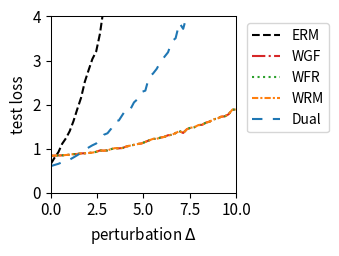

The script that saved this image:
import numpy as np
import matplotlib.pyplot as plt
from scipy.optimize import minimize
from scipy.special import logsumexp

# --- 1. 实验设置与参数定义 ---
# 定义问题的维度
DIM_M = 10  # 矩阵 A 的行数
DIM_N = 10  # 矩阵 A 的列数 (theta 的维度)

# 定义训练/测试样本数量
N_TRAIN_SAMPLES = 20
N_TEST_SAMPLES = 1000

# 定义分布偏移的扰动范围
DELTA_MIN = 0.0
DELTA_MAX = 10.0
DELTA_STEPS = 50

# --- DRO 算法超参数 ---
N_EPOCHS = 50 # 外部优化的迭代轮数
LEARNING_RATE = 0.01 # 外部优化 theta 的学习率
LAMBDA_VAL = 0.1 # 正则化参数 lambda
EPSILON = 0.1 # 熵正则化参数 epsilon
GRAD_CLIP_THRESHOLD = 100.0 # 梯度裁剪阈值，防止梯度爆炸

# RGO (算法2) 特定参数
RGO_SMOOTHNESS_L = 0.5 # 假设的损失函数平滑度 L (需满足 LAMBDA_VAL > L/2)

# WGF (算法3), WFR (算法4), WRM 特定参数
K_INNER_STEPS = 100  # 内部循环迭代次数 K (现在作为基准次数)
INNER_STEP_SIZE = 0.1 # 内部循环步长 eta
WFR_WEIGHT_STEP_SIZE = 0.8 # WFR 中权重更新的步长

# WGF, WFR, RGO 特定参数
M_PARTICLES = 5 # 使用的粒子(样本)数量

# Dual 方法特定参数
SINKHORN_SAMPLE_LEVEL = 4 # Dual 方法的蒙特卡洛采样级别

# --- 2. 生成固定的问题实例 ---
np.random.seed(219)
A0 = np.random.randn(DIM_M, DIM_N)
A1 = np.random.randn(DIM_M, DIM_N)
b = np.random.randn(DIM_M)

# --- 3. 数据生成函数 ---
def generate_training_data(n_samples):
    return np.random.uniform(-0.5, 0.5, n_samples)

def generate_test_data(n_samples, delta):
    lower_bound = -0.5 * (1 + delta)
    upper_bound = 0.5 * (1 + delta)
    return np.random.uniform(lower_bound, upper_bound, n_samples)

# --- 4. 核心函数定义 (Vectorized) ---
def loss_function(theta, z):
    """ 计算单个样本或一批样本 z 的损失 f_theta(z) """
    z = np.atleast_1d(z)
    # A_z shape: (num_z, DIM_M, DIM_N)
    A_z = A0[np.newaxis, :, :] + z[:, np.newaxis, np.newaxis] * A1[np.newaxis, :, :]
    # residual shape: (num_z, DIM_M)
    residual = A_z @ theta - b[np.newaxis, :]
    # loss shape: (num_z,)
    loss = np.sum(residual**2, axis=1) / DIM_M
    return loss.squeeze()

def loss_grad_theta(theta, z):
    """ 计算损失函数关于 theta 的梯度 nabla_theta f_theta(z) for one or a batch of z """
    z = np.atleast_1d(z)
    # A_z shape: (num_z, DIM_M, DIM_N)
    A_z = A0[np.newaxis, :, :] + z[:, np.newaxis, np.newaxis] * A1[np.newaxis, :, :]
    # residual shape: (num_z, DIM_M)
    residual = A_z @ theta - b[np.newaxis, :]
    # grad shape: (num_z, DIM_N)
    grad = 2 * (A_z.transpose(0, 2, 1) @ residual[:, :, np.newaxis]).squeeze(axis=2)
    return grad.squeeze()

def loss_grad_z(theta, z):
    """ 计算损失函数关于 z 的梯度 nabla_z f_theta(z) for one or a batch of z """
    z = np.atleast_1d(z)
    # A_z shape: (num_z, DIM_M, DIM_N)
    A_z = A0[np.newaxis, :, :] + z[:, np.newaxis, np.newaxis] * A1[np.newaxis, :, :]
    # residual shape: (num_z, DIM_M)
    residual = A_z @ theta - b[np.newaxis, :]
    # grad_A_z is A1 @ theta, shape: (DIM_M,)
    grad_A_z = A1 @ theta
    # grad shape: (num_z,)
    grad = 2 * np.sum(residual * grad_A_z[np.newaxis, :], axis=1)
    return grad.squeeze()

# --- 5. ERM (经验风险最小化) 实现 ---
def erm_objective_function(theta, xi_samples):
    """ 计算 ERM 的目标函数值（平均损失）"""
    return np.mean(loss_function(theta, xi_samples))

def solve_erm(xi_train_samples):
    """ 使用优化器求解 ERM 问题 """
    initial_theta = np.zeros(DIM_N)
    result = minimize(
        erm_objective_function, initial_theta, args=(xi_train_samples,), method='BFGS')
    if not result.success:
        print("警告: ERM 优化过程可能未收敛。")
    return result.x

# --- 6. RGO (算法2) 实现 (Vectorized) ---
def solve_rgo(xi_train_samples):
    """ 使用 RGO 算法求解 Sinkhorn DRO """
    theta = np.zeros(DIM_N)
    num_train = len(xi_train_samples)
    
    def rgo_inner_objective(z, xi, current_theta):
        l = loss_function(current_theta, z.flatten()).reshape(z.shape)
        penalty = (z - xi)**2
        return -l / (LAMBDA_VAL * EPSILON) + penalty / EPSILON

    def rgo_inner_objective_grad_z(z, xi, current_theta):
        grad_l_z = loss_grad_z(current_theta, z)
        grad_penalty = 2 * (z - xi)
        return -grad_l_z / (LAMBDA_VAL * EPSILON) + grad_penalty
    
    for epoch in range(N_EPOCHS):
        # Stage 1: 使用梯度下降寻找 z* for all xi simultaneously
        z_k = xi_train_samples.copy()
        for _ in range(K_INNER_STEPS):
            grad = rgo_inner_objective_grad_z(z_k, xi_train_samples, theta)
            z_k -= INNER_STEP_SIZE * grad
        z_star_batch = z_k

        # Stage 2: Vectorized 拒绝采样 M_PARTICLES 次 for each xi
        variance = (LAMBDA_VAL * EPSILON) / (2 * LAMBDA_VAL - RGO_SMOOTHNESS_L)
        if variance <= 0: variance = 1e-6
        std_dev = np.sqrt(variance)
        
        z_star_expanded = z_star_batch[:, np.newaxis]
        xi_expanded = xi_train_samples[:, np.newaxis]
        
        final_accepted_samples = np.zeros((num_train, M_PARTICLES))
        active_flags = np.ones((num_train, M_PARTICLES), dtype=bool)
        
        for _ in range(100): # Max 100 attempts for vectorization
            if not np.any(active_flags): break
            
            proposals = np.random.normal(0, std_dev, size=(num_train, M_PARTICLES))
            z_candidates = z_star_expanded + proposals
            
            f_val_candidates = rgo_inner_objective(z_candidates, xi_expanded, theta)
            f_val_star = rgo_inner_objective(z_star_expanded, xi_expanded, theta)
            
            log_accept_prob = -f_val_candidates + f_val_star - (proposals**2 / (2*variance))
            
            acceptance_mask = np.log(np.random.rand(num_train, M_PARTICLES)) < log_accept_prob
            newly_accepted = acceptance_mask & active_flags
            
            final_accepted_samples[newly_accepted] = z_candidates[newly_accepted]
            active_flags[newly_accepted] = False

        if np.any(active_flags):
            final_accepted_samples[active_flags] = z_star_expanded[active_flags]

        all_grads = loss_grad_theta(theta, final_accepted_samples.flatten())
        avg_particle_grads = all_grads.reshape(num_train, M_PARTICLES, -1).mean(axis=1)
        total_grad = avg_particle_grads.sum(axis=0)
        
        avg_grad = total_grad / num_train
        grad_norm = np.linalg.norm(avg_grad)
        if grad_norm > GRAD_CLIP_THRESHOLD:
            avg_grad = avg_grad * GRAD_CLIP_THRESHOLD / grad_norm
        theta -= LEARNING_RATE * avg_grad
        
    return theta

# --- 7. Wasserstein Gradient Flow (WGF) 实现 (Vectorized) ---
def solve_wgf(xi_train_samples):
    """ 使用 Wasserstein Gradient Flow (WGF) 求解 Sinkhorn DRO """
    theta = np.zeros(DIM_N)
    num_train = len(xi_train_samples)
    
    def f_bar_grad_z(z, xi, current_theta):
        grad_f = loss_grad_z(current_theta, z)
        return grad_f - 2 * LAMBDA_VAL * (z - xi)

    for epoch in range(N_EPOCHS):
        particles = np.tile(xi_train_samples[:, np.newaxis], (1, M_PARTICLES))
        
        for _ in range(K_INNER_STEPS):
            particles_flat = particles.flatten()
            xi_expanded = np.repeat(xi_train_samples, M_PARTICLES)
            
            grad = f_bar_grad_z(particles_flat, xi_expanded, theta)
            noise = np.random.normal(0, 1, size=particles_flat.shape)
            
            updated_particles_flat = particles_flat + INNER_STEP_SIZE * grad + np.sqrt(2 * INNER_STEP_SIZE * LAMBDA_VAL * EPSILON) * noise
            particles = updated_particles_flat.reshape(num_train, M_PARTICLES)
            particles = np.clip(particles, -1, 1)
        print(particles)
        all_grads = loss_grad_theta(theta, particles.flatten())
        avg_particle_grads = all_grads.reshape(num_train, M_PARTICLES, -1).mean(axis=1)
        total_grad = avg_particle_grads.sum(axis=0)
            
        avg_grad = total_grad / num_train
        grad_norm = np.linalg.norm(avg_grad)
        if grad_norm > GRAD_CLIP_THRESHOLD:
            avg_grad = avg_grad * GRAD_CLIP_THRESHOLD / grad_norm
        theta -= LEARNING_RATE * avg_grad
        
    return theta

# --- 8. WFR Flow (算法4) 实现 (Vectorized) ---
def solve_wfr(xi_train_samples):
    """ 使用 WFR Flow 求解 Sinkhorn DRO """
    theta = np.zeros(DIM_N)
    num_train = len(xi_train_samples)
    
    def f_bar_grad_z(z, xi, current_theta):
        grad_f = loss_grad_z(current_theta, z)
        return grad_f - 2 * LAMBDA_VAL * (z - xi)

    for epoch in range(N_EPOCHS):
        particles = np.tile(xi_train_samples[:, np.newaxis], (1, M_PARTICLES))
        weights = np.full((num_train, M_PARTICLES), 1.0 / M_PARTICLES)
        
        for _ in range(K_INNER_STEPS):
            particles_flat = particles.flatten()
            xi_expanded = np.repeat(xi_train_samples, M_PARTICLES)
            
            grad = f_bar_grad_z(particles_flat, xi_expanded, theta)
            noise = np.random.normal(0, 1, size=particles_flat.shape)
            updated_particles_flat = particles_flat + INNER_STEP_SIZE * grad + np.sqrt(2 * INNER_STEP_SIZE * LAMBDA_VAL * EPSILON) * noise
            particles = updated_particles_flat.reshape(num_train, M_PARTICLES)
            particles = np.clip(particles, -1, 1)
            f_bar_val = loss_function(theta, particles.flatten()).reshape(particles.shape) - LAMBDA_VAL * (particles - xi_train_samples[:, np.newaxis])**2
            weights = (weights**(1 - LAMBDA_VAL * EPSILON * WFR_WEIGHT_STEP_SIZE)) * np.exp(WFR_WEIGHT_STEP_SIZE * f_bar_val)
            
            sum_weights = np.sum(weights, axis=1, keepdims=True)
            weights /= (sum_weights + 1e-9)
        print(particles)
        all_grads = loss_grad_theta(theta, particles.flatten()).reshape(num_train, M_PARTICLES, -1)
        weighted_grads = np.sum(weights[:, :, np.newaxis] * all_grads, axis=1)
        total_grad = np.sum(weighted_grads, axis=0)
        
        avg_grad = total_grad / num_train
        grad_norm = np.linalg.norm(avg_grad)
        if grad_norm > GRAD_CLIP_THRESHOLD:
            avg_grad = avg_grad * GRAD_CLIP_THRESHOLD / grad_norm
        theta -= LEARNING_RATE * avg_grad
        
    return theta

# --- 9. WRM (Wasserstein Robust Method) 实现 (Vectorized) ---
def solve_wrm(xi_train_samples):
    """ 使用 WRM (确定性内部优化) 求解 """
    theta = np.zeros(DIM_N)
    num_train = len(xi_train_samples)
    
    def f_bar_grad_z(z, xi, current_theta):
        grad_f = loss_grad_z(current_theta, z)
        return grad_f - 2 * LAMBDA_VAL * (z - xi)

    for epoch in range(N_EPOCHS):
        z_k = xi_train_samples.copy()
        for _ in range(K_INNER_STEPS):
            grad = f_bar_grad_z(z_k, xi_train_samples, theta)
            z_k += INNER_STEP_SIZE * grad
            z_k = np.clip(z_k, -1, 1)
        print(z_k)
        total_grad = loss_grad_theta(theta, z_k).sum(axis=0)
            
        avg_grad = total_grad / num_train
        grad_norm = np.linalg.norm(avg_grad)
        if grad_norm > GRAD_CLIP_THRESHOLD:
            avg_grad = avg_grad * GRAD_CLIP_THRESHOLD / grad_norm
        theta -= LEARNING_RATE * avg_grad
        
    return theta

# --- 10. Dual Method (对偶方法) 实现 (Vectorized) ---
def solve_dual(xi_train_samples):
    """ 使用对偶方法求解 Sinkhorn DRO """
    theta = np.zeros(DIM_N)
    num_train = len(xi_train_samples)
    
    levels = np.arange(SINKHORN_SAMPLE_LEVEL + 1)
    numerators = 2.0**(-levels)
    denominator = 2.0 - 2.0**(-SINKHORN_SAMPLE_LEVEL)
    probabilities = numerators / denominator
    
    for _ in range(N_EPOCHS):
        sampled_level = np.random.choice(levels, p=probabilities)
        m = 2**sampled_level
        
        noise = np.random.randn(num_train, m) * np.sqrt(EPSILON)
        z_samples = xi_train_samples[:, np.newaxis] + noise
        
        v = loss_function(theta, z_samples.flatten()).reshape(num_train, m) / (LAMBDA_VAL * EPSILON)
        
        v_max = np.max(v, axis=1, keepdims=True)
        weights = np.exp(v - v_max) 
        weights /= np.sum(weights, axis=1, keepdims=True)
        
        grads = loss_grad_theta(theta, z_samples.flatten()).reshape(num_train, m, -1)
        weighted_grads = np.sum(weights[:, :, np.newaxis] * grads, axis=1)
        total_grad = np.sum(weighted_grads, axis=0)

        avg_grad = total_grad / num_train
        grad_norm = np.linalg.norm(avg_grad)
        if grad_norm > GRAD_CLIP_THRESHOLD:
            avg_grad = avg_grad * GRAD_CLIP_THRESHOLD / grad_norm
        theta -= LEARNING_RATE * avg_grad
        
    return theta

# --- 11. 实验执行与评估 ---
def run_experiment():
    """ 执行完整的实验流程 """
    xi_train = generate_training_data(N_TRAIN_SAMPLES)
    
    print("正在求解 ERM 模型...")
    theta_erm = solve_erm(xi_train)
    # print("正在求解 RGO 模型...")
    # theta_rgo = solve_rgo(xi_train)
    print("正在求解 WGF 模型...")
    theta_wgf = solve_wgf(xi_train)
    print("正在求解 WFR 模型...")
    theta_wfr = solve_wfr(xi_train)
    print("正在求解 WRM 模型...")
    theta_wrm = solve_wrm(xi_train)
    print("正在求解 Dual 模型...")
    theta_dual = solve_dual(xi_train)
    print("所有模型求解完成。")

    delta_values = np.linspace(DELTA_MIN, DELTA_MAX, DELTA_STEPS)
    results = {'ERM': [], 'WGF': [], 'WFR': [], 'WRM': [], 'Dual': []}#'RGO': [], 
    models = {
        'ERM': theta_erm,  'WGF': theta_wgf, 
        'WFR': theta_wfr, 'WRM': theta_wrm, 'Dual': theta_dual
    } #'RGO': theta_rgo,

    print("正在评估所有模型...")
    for delta in delta_values:
        xi_test = generate_test_data(N_TEST_SAMPLES, delta)
        for name, theta in models.items():
            test_loss = erm_objective_function(theta, xi_test)
            results[name].append(test_loss)
            
    print("评估完成。")
    return delta_values, results

# --- 12. 结果可视化 ---
def plot_results(delta_values, results):
    """ 绘制所有模型损失随扰动 delta 变化的曲线 """
    fig, ax = plt.subplots(figsize=(3.5, 2.613), dpi=300)

    styles = {
        'ERM': {'color': 'k', 'linestyle': '--'},
        'RGO': {'color': '#9467bd', 'linestyle': '-'}, 
        'WGF': {'color': '#d62728', 'linestyle': '-.'},
        'WFR': {'color': '#2ca02c', 'linestyle': ':'},
        'WRM': {'color': '#ff7f0e', 'linestyle': (0, (3, 1, 1, 1))}, # orange, dashdotdot
        'Dual': {'color': '#1f77b4', 'linestyle': (0, (5, 5))} # blue, dashed
    }
    
    for name, losses in results.items():
        ax.plot(delta_values, losses, linewidth=1.5, label=name, **styles[name])

    #ax.set_title('(a) Uncertain least squares loss', fontsize=11)
    ax.set_xlabel('perturbation $\Delta$', fontsize=11)
    ax.set_ylabel('test loss', fontsize=11)
    ax.tick_params(axis='both', which='major', labelsize=11)
    for spine in ax.spines.values():
        spine.set_linewidth(0.75)
    ax.set_xlim(0, 10)
    ax.set_ylim(0, 4)
    ax.grid(False)
    ax.legend(fontsize=10)
    ax.legend(loc='upper left', bbox_to_anchor=(1.02, 1))
    plt.tight_layout()
    plt.savefig('uncertain_least_squares_results.png', dpi=300)
    plt.show()

# --- 主程序入口 ---
if __name__ == '__main__':
    with np.errstate(all='ignore'):
        delta_vals, all_results = run_experiment()
        plot_results(delta_vals, all_results)

